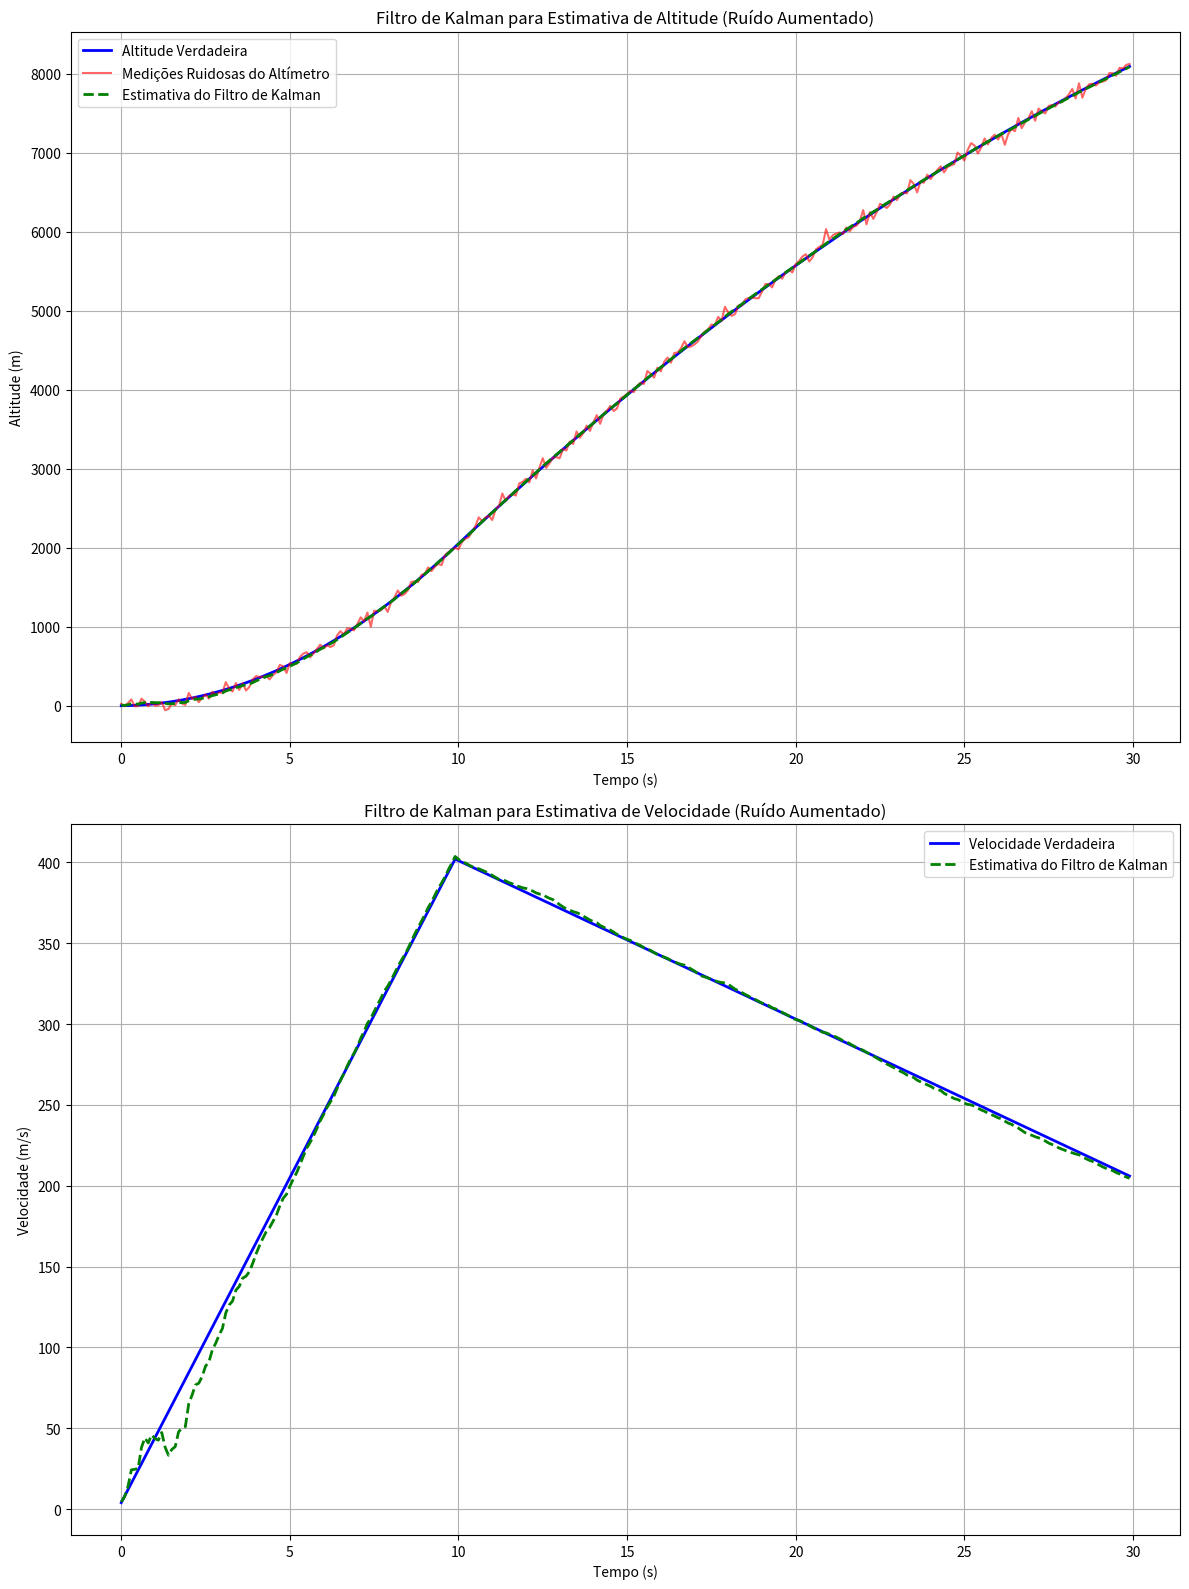

Write the Python code that produced this figure.
import numpy as np
import matplotlib.pyplot as plt

# 1. Definir constantes para a simulação
dt = 0.1  # Passo de tempo (s)
g = 9.8  # Aceleração gravitacional (m/s^2)
total_time = 30  # Tempo total de simulação (s)
num_steps = int(total_time / dt)

# 2. Simular a trajetória real do foguete
true_altitude = []
true_velocity = []
pos = 0.0
vel = 0.0
for t in range(num_steps):
    if t * dt < 10:
        accel = 50.0 - g
    else:
        accel = -g
    
    pos += vel * dt + 0.5 * accel * dt**2
    vel += accel * dt
    
    true_altitude.append(pos)
    true_velocity.append(vel)

# 3. Simular medições ruidosas do sensor
# AUMENTANDO OS RUÍDOS para maior visibilidade
altimeter_noise_std = 50.0  # Ruído mais alto para o altímetro (m)
accel_noise_std = 2.0  # Ruído mais alto para o acelerômetro (m/s^2)
np.random.seed(42)

altimeter_measurements = np.array([h + np.random.normal(0, altimeter_noise_std) for h in true_altitude])

# 4. Inicializar o filtro de Kalman manualmente
x = np.array([[0.], [0.]])
P = np.array([[1000., 0.], [0., 1000.]])

F = np.array([[1., dt], [0., 1.]])
H = np.array([[1., 0.]])

# Atualizando as matrizes de covariância de ruído com os novos valores
q_var = accel_noise_std**2
Q = np.array([[0.25 * dt**4, 0.5 * dt**3], 
              [0.5 * dt**3, dt**2]]) * q_var

R = np.array([[altimeter_noise_std**2]])

estimated_state = []
for i in range(num_steps):
    # Entrada de controle do acelerômetro ruidoso
    if i * dt < 10:
        control_accel = 50.0 - g + np.random.normal(0, accel_noise_std)
    else:
        control_accel = -g + np.random.normal(0, accel_noise_std)
    u = np.array([[0.5 * control_accel * dt**2], [control_accel * dt]])
    
    # Etapa de PREDICAO
    x_pred = F @ x + u
    P_pred = F @ P @ F.T + Q
    
    # Etapa de ATUALIZACAO
    z = np.array([[altimeter_measurements[i]]])
    y = z - H @ x_pred
    S = H @ P_pred @ H.T + R
    K = P_pred @ H.T @ np.linalg.inv(S)
    x = x_pred + K @ y
    P = (np.eye(2) - K @ H) @ P_pred
    
    estimated_state.append(x.flatten())

estimated_altitude = [state[0] for state in estimated_state]
estimated_velocity = [state[1] for state in estimated_state]

# 6. Plotar os resultados
time_points = np.arange(0, total_time, dt)

plt.figure(figsize=(12, 16))

# Plotar a Altitude
plt.subplot(2, 1, 1)
plt.plot(time_points, true_altitude, label='Altitude Verdadeira', linewidth=2, color='blue')
plt.plot(time_points, altimeter_measurements, label='Medições Ruidosas do Altímetro', alpha=0.6, color='red')
plt.plot(time_points, estimated_altitude, label='Estimativa do Filtro de Kalman', linewidth=2, linestyle='--', color='green')
plt.xlabel('Tempo (s)')
plt.ylabel('Altitude (m)')
plt.title('Filtro de Kalman para Estimativa de Altitude (Ruído Aumentado)')
plt.legend()
plt.grid(True)

# Plotar a Velocidade
plt.subplot(2, 1, 2)
plt.plot(time_points, true_velocity, label='Velocidade Verdadeira', linewidth=2, color='blue')
plt.plot(time_points, estimated_velocity, label='Estimativa do Filtro de Kalman', linewidth=2, linestyle='--', color='green')
plt.xlabel('Tempo (s)')
plt.ylabel('Velocidade (m/s)')
plt.title('Filtro de Kalman para Estimativa de Velocidade (Ruído Aumentado)')
plt.legend()
plt.grid(True)

plt.tight_layout()
plt.show()

